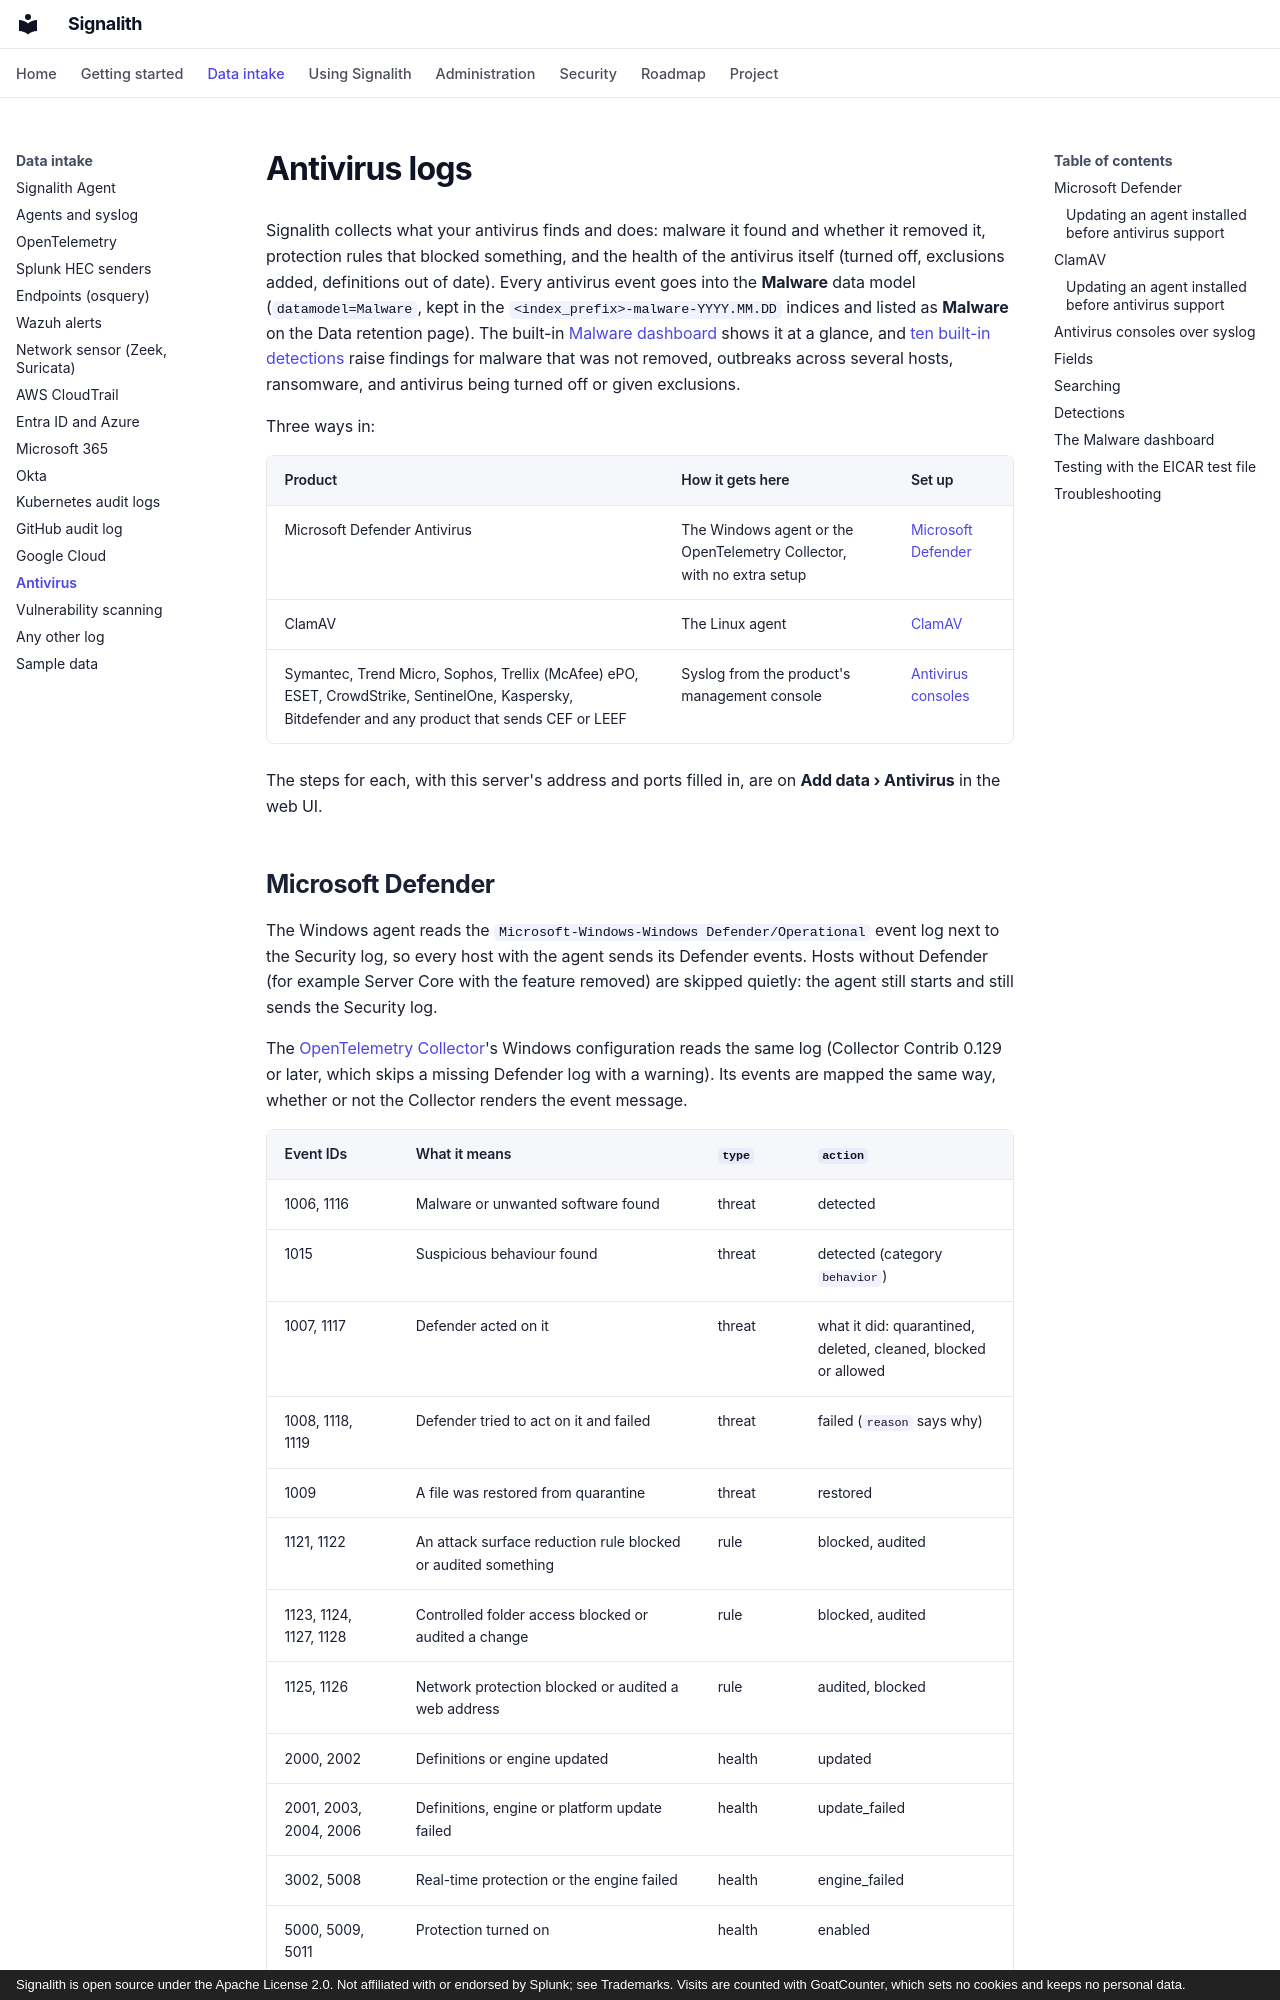

repository: jrsamsanchez/Signalith · page: antivirus/index.html · generator: mkdocs · copyright: Signalith is open source under the Apache License 2.0. Not affiliated with or endorsed by Splunk; see Trademarks. Visits are counted with GoatCounter, which sets no cookies and keeps no personal data.

# Antivirus logs

Signalith collects what your antivirus finds and does: malware it found and
whether it removed it, protection rules that blocked something, and the
health of the antivirus itself (turned off, exclusions added, definitions
out of date). Every antivirus event goes into the **Malware** data model
(`datamodel=Malware`, kept in the `<index_prefix>-malware-YYYY.MM.DD`
indices and listed as **Malware** on the Data retention page). The built-in
[Malware dashboard](#the-malware-dashboard) shows it at a glance, and
[ten built-in detections](#detections) raise findings for malware that
was not removed, outbreaks across several hosts, ransomware, and antivirus
being turned off or given exclusions.

Three ways in:

| Product | How it gets here | Set up |
| --- | --- | --- |
| Microsoft Defender Antivirus | The Windows agent or the OpenTelemetry Collector, with no extra setup | [Microsoft Defender](#microsoft-defender) |
| ClamAV | The Linux agent | [ClamAV](#clamav) |
| Symantec, Trend Micro, Sophos, Trellix (McAfee) ePO, ESET, CrowdStrike, SentinelOne, Kaspersky, Bitdefender and any product that sends CEF or LEEF | Syslog from the product's management console | [Antivirus consoles](#antivirus-consoles-over-syslog) |

The steps for each, with this server's address and ports filled in, are on
**Add data › Antivirus** in the web UI.
